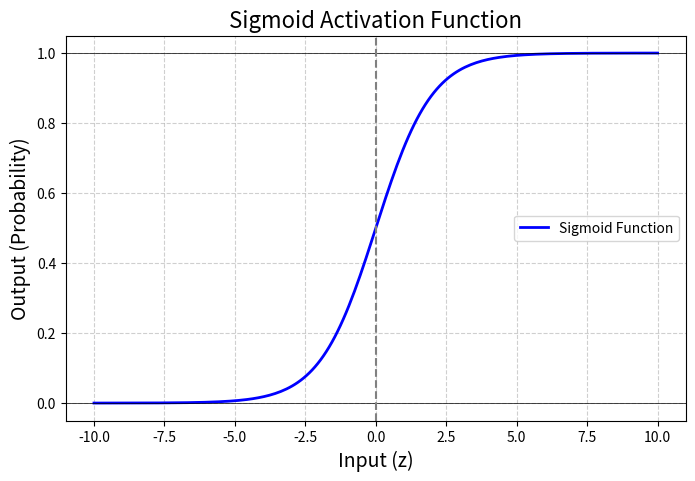

This chart was generated by the following Python code:
# ---------------------------------------------------------
# Program : Artificial Neuron with Sigmoid Activation
# Author  : Amar Dattatrya Pawar
# ---------------------------------------------------------

import math
import matplotlib.pyplot as plt
import numpy as np

# ---------------------------------------------------------
# STEP 1 : Sigmoid Activation Function
# ---------------------------------------------------------
# Sigmoid converts input into range (0, 1)
# Used for probability-based outputs

def sigmoid(z):
    """
    Sigmoid Function
    Formula: 1 / (1 + e^(-z))
    """
    return 1 / (1 + math.exp(-z))

# ---------------------------------------------------------
# STEP 2 : Neuron Forward Pass
# ---------------------------------------------------------
# Performs:
# 1. Weighted sum
# 2. Add bias
# 3. Apply sigmoid activation

def My_neuron_forward(inputs, weights, bias):

    print("\n----- NEURON CALCULATION START -----\n")

    # Display inputs
    print("Inputs (x)   :", inputs)
    print("Weights (w)  :", weights)
    print("Bias (b)     :", bias)

    # -----------------------------------------------------
    # Weighted Sum Calculation
    # z = w·x + b
    # -----------------------------------------------------

    z = sum(w * x for w, x in zip(weights, inputs)) + bias

    print("\nStep 1 : Weighted Sum")
    print("z =", z)

    # -----------------------------------------------------
    # Apply Sigmoid Activation
    # -----------------------------------------------------

    y_hat = sigmoid(z)

    print("\nStep 2 : Activation Function")
    print("Activation Function : Sigmoid")
    print("Output (ŷ) =", y_hat)

    print("\n----- NEURON CALCULATION END -----\n")

    return z, y_hat


# ---------------------------------------------------------
# STEP 3 : Plot Sigmoid Function
# ---------------------------------------------------------

def plot_sigmoid():

    # Generate input range
    z_values = np.linspace(-10, 10, 200)

    # Apply sigmoid on range
    sigmoid_values = 1 / (1 + np.exp(-z_values))

    # Plot graph
    plt.figure(figsize=(8, 5))
    plt.plot(z_values, sigmoid_values, label="Sigmoid Function", linewidth=2, color="blue")

    # Reference lines
    plt.axhline(y=0, color="black", linewidth=0.5)
    plt.axhline(y=1, color="black", linewidth=0.5)
    plt.axvline(x=0, color="gray", linestyle="--")

    # Labels and title
    plt.title("Sigmoid Activation Function", fontsize=16)
    plt.xlabel("Input (z)", fontsize=14)
    plt.ylabel("Output (Probability)", fontsize=14)

    # Grid and legend
    plt.grid(True, linestyle="--", alpha=0.6)
    plt.legend()

    plt.show()

# ---------------------------------------------------------
# STEP 4 : Main Function
# ---------------------------------------------------------

def main():

    print("\n========= SIGMOID NEURON =========\n")

    # Example inputs
    inputs = [1.0, 2.0, 3.0]

    # Weights
    weights = [0.6, 0.4, -0.2]

    # Bias
    bias = 0.5

    # Forward pass
    z, y_hat = My_neuron_forward(inputs, weights, bias)

    print("Final z     :", z)
    print("Final y_hat :", y_hat)

    # Plot graph
    plot_sigmoid()

if __name__ == "__main__":
    main()
    
